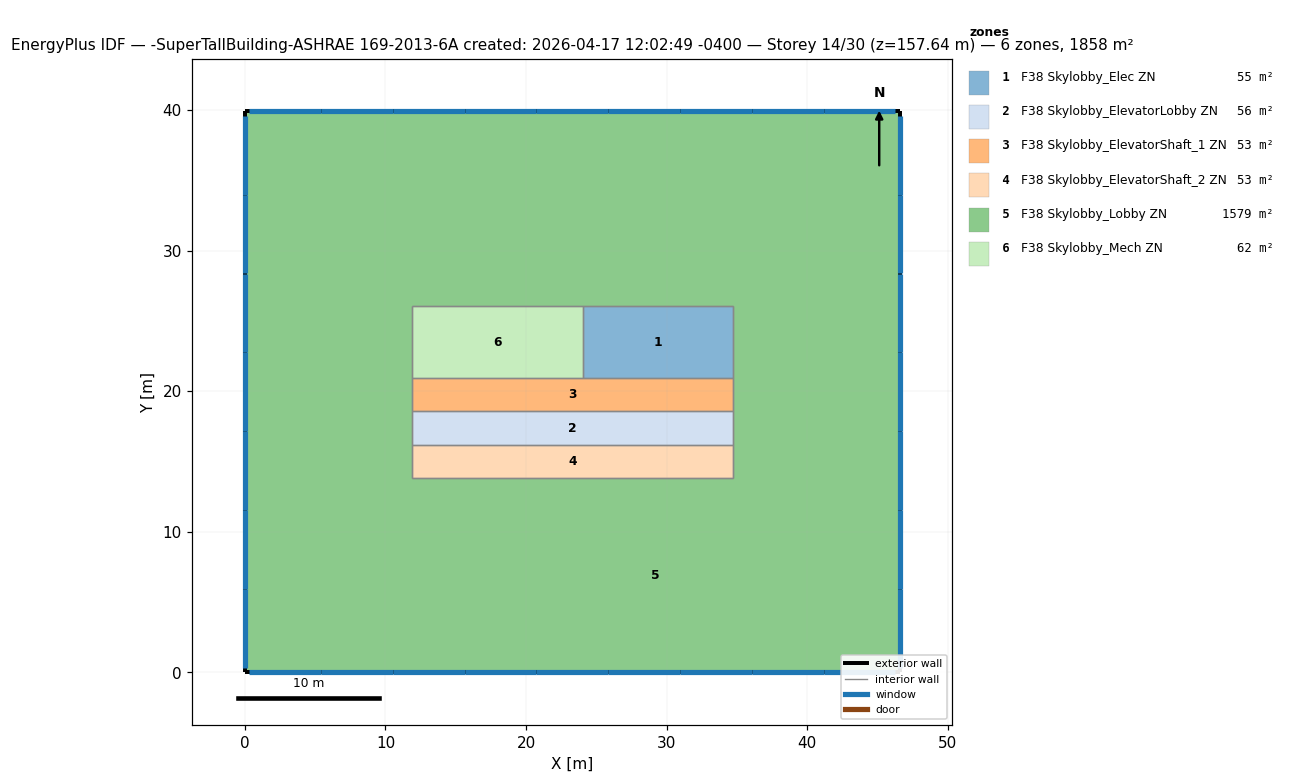
=== STOREY PLAN SPEC (per zone: floor XY polygon, exterior-wall plan segments, windows/doors) ===
zone 1: F38 Skylobby_Elec ZN  (54.6 m²)
  floor: (34.72, 26.05) (34.72, 20.92) (24.05, 20.92) (24.05, 26.05)
  interior walls: 4
zone 2: F38 Skylobby_ElevatorLobby ZN  (55.7 m²)
  floor: (34.72, 18.61) (34.72, 16.17) (11.86, 16.17) (11.86, 18.61)
  interior walls: 4
zone 3: F38 Skylobby_ElevatorShaft_1 ZN  (53.0 m²)
  floor: (34.72, 20.92) (34.72, 18.61) (11.86, 18.61) (11.86, 20.92)
  interior walls: 5
zone 4: F38 Skylobby_ElevatorShaft_2 ZN  (53.0 m²)
  floor: (34.72, 16.17) (34.72, 13.85) (11.86, 13.85) (11.86, 16.17)
  interior walls: 4
zone 5: F38 Skylobby_Lobby ZN  (1579.5 m²)
  floor: (46.57, 13.85) (46.57, 0.00) (11.86, 0.00) (11.86, 13.85)
  floor: (11.86, 19.95) (11.86, 0.00) (0.00, 0.00) (0.00, 19.95)
  floor: (34.72, 39.90) (34.72, 26.05) (0.00, 26.05) (0.00, 39.90)
  floor: (46.57, 19.95) (46.57, 13.85) (34.72, 13.85) (34.72, 19.95)
  floor: (46.57, 39.90) (46.57, 19.95) (34.72, 19.95) (34.72, 39.90)
  floor: (11.86, 26.05) (11.86, 19.95) (0.00, 19.95) (0.00, 26.05)
  exterior wall: (46.57, 0.00) – (46.57, 39.90)  [39.9 m]
    window: (46.57, 33.98) – (46.57, 39.59)  [13.7 m²]
    window: (46.57, 28.37) – (46.57, 33.98)  [13.7 m²]
    window: (46.57, 22.76) – (46.57, 28.37)  [13.7 m²]
    window: (46.57, 17.15) – (46.57, 22.75)  [13.7 m²]
    window: (46.57, 11.53) – (46.57, 17.14)  [13.7 m²]
    window: (46.57, 5.92) – (46.57, 11.53)  [13.7 m²]
    window: (46.57, 0.31) – (46.57, 5.92)  [13.7 m²]
  exterior wall: (46.57, 39.90) – (0.00, 39.90)  [46.6 m]
    window: (5.41, 39.90) – (0.31, 39.90)  [12.5 m²]
    window: (10.52, 39.90) – (5.42, 39.90)  [12.5 m²]
    window: (15.62, 39.90) – (10.52, 39.90)  [12.5 m²]
    window: (20.73, 39.90) – (15.63, 39.90)  [12.5 m²]
    window: (25.84, 39.90) – (20.74, 39.90)  [12.5 m²]
    window: (30.94, 39.90) – (25.84, 39.90)  [12.5 m²]
    window: (36.05, 39.90) – (30.95, 39.90)  [12.5 m²]
    window: (41.16, 39.90) – (36.06, 39.90)  [12.5 m²]
    window: (46.26, 39.90) – (41.16, 39.90)  [12.5 m²]
  exterior wall: (0.00, 39.90) – (0.00, 0.00)  [39.9 m]
    window: (0.00, 5.92) – (0.00, 0.31)  [13.7 m²]
    window: (0.00, 11.53) – (0.00, 5.92)  [13.7 m²]
    window: (0.00, 17.14) – (0.00, 11.53)  [13.7 m²]
    window: (0.00, 22.75) – (0.00, 17.15)  [13.7 m²]
    window: (0.00, 28.37) – (0.00, 22.76)  [13.7 m²]
    window: (0.00, 33.98) – (0.00, 28.37)  [13.7 m²]
    window: (0.00, 39.59) – (0.00, 33.98)  [13.7 m²]
  exterior wall: (0.00, 0.00) – (46.57, 0.00)  [46.6 m]
    window: (41.16, 0.00) – (46.26, 0.00)  [12.5 m²]
    window: (36.06, 0.00) – (41.16, 0.00)  [12.5 m²]
    window: (30.95, 0.00) – (36.05, 0.00)  [12.5 m²]
    window: (25.84, 0.00) – (30.94, 0.00)  [12.5 m²]
    window: (20.74, 0.00) – (25.84, 0.00)  [12.5 m²]
    window: (15.63, 0.00) – (20.73, 0.00)  [12.5 m²]
    window: (10.52, 0.00) – (15.62, 0.00)  [12.5 m²]
    window: (5.42, 0.00) – (10.52, 0.00)  [12.5 m²]
    window: (0.31, 0.00) – (5.41, 0.00)  [12.5 m²]
  interior walls: 11
zone 6: F38 Skylobby_Mech ZN  (62.4 m²)
  floor: (24.05, 26.05) (24.05, 20.92) (11.86, 20.92) (11.86, 26.05)
  interior walls: 4

=== DERIVED (storey summary) ===
Building: -SuperTallBuilding-ASHRAE 169-2013-6A created: 2026-04-17 12:02:49 -0400
Storey: 14 of 30  (floor level z = 157.64 m)
Storey gross floor area: 1858.2 m²
Zones on this storey: 6
  - F38 Skylobby_Elec ZN: floor 54.6 m²
  - F38 Skylobby_ElevatorLobby ZN: floor 55.7 m²
  - F38 Skylobby_ElevatorShaft_1 ZN: floor 53.0 m²
  - F38 Skylobby_ElevatorShaft_2 ZN: floor 53.0 m²
  - F38 Skylobby_Lobby ZN: floor 1579.5 m²; exterior wall 172.9 m (553.5 m²); 32 window(s) 416.0 m²; WWR 75.2%
  - F38 Skylobby_Mech ZN: floor 62.4 m²
Zone adjacency (shared interzone walls):
  - F38 Skylobby_Elec ZN ↔ F38 Skylobby_ElevatorShaft_1 ZN
  - F38 Skylobby_Elec ZN ↔ F38 Skylobby_Lobby ZN
  - F38 Skylobby_Elec ZN ↔ F38 Skylobby_Mech ZN
  - F38 Skylobby_ElevatorLobby ZN ↔ F38 Skylobby_ElevatorShaft_1 ZN
  - F38 Skylobby_ElevatorLobby ZN ↔ F38 Skylobby_ElevatorShaft_2 ZN
  - F38 Skylobby_ElevatorLobby ZN ↔ F38 Skylobby_Lobby ZN
  - F38 Skylobby_ElevatorShaft_1 ZN ↔ F38 Skylobby_Lobby ZN
  - F38 Skylobby_ElevatorShaft_1 ZN ↔ F38 Skylobby_Mech ZN
  - F38 Skylobby_ElevatorShaft_2 ZN ↔ F38 Skylobby_Lobby ZN
  - F38 Skylobby_Lobby ZN ↔ F38 Skylobby_Mech ZN